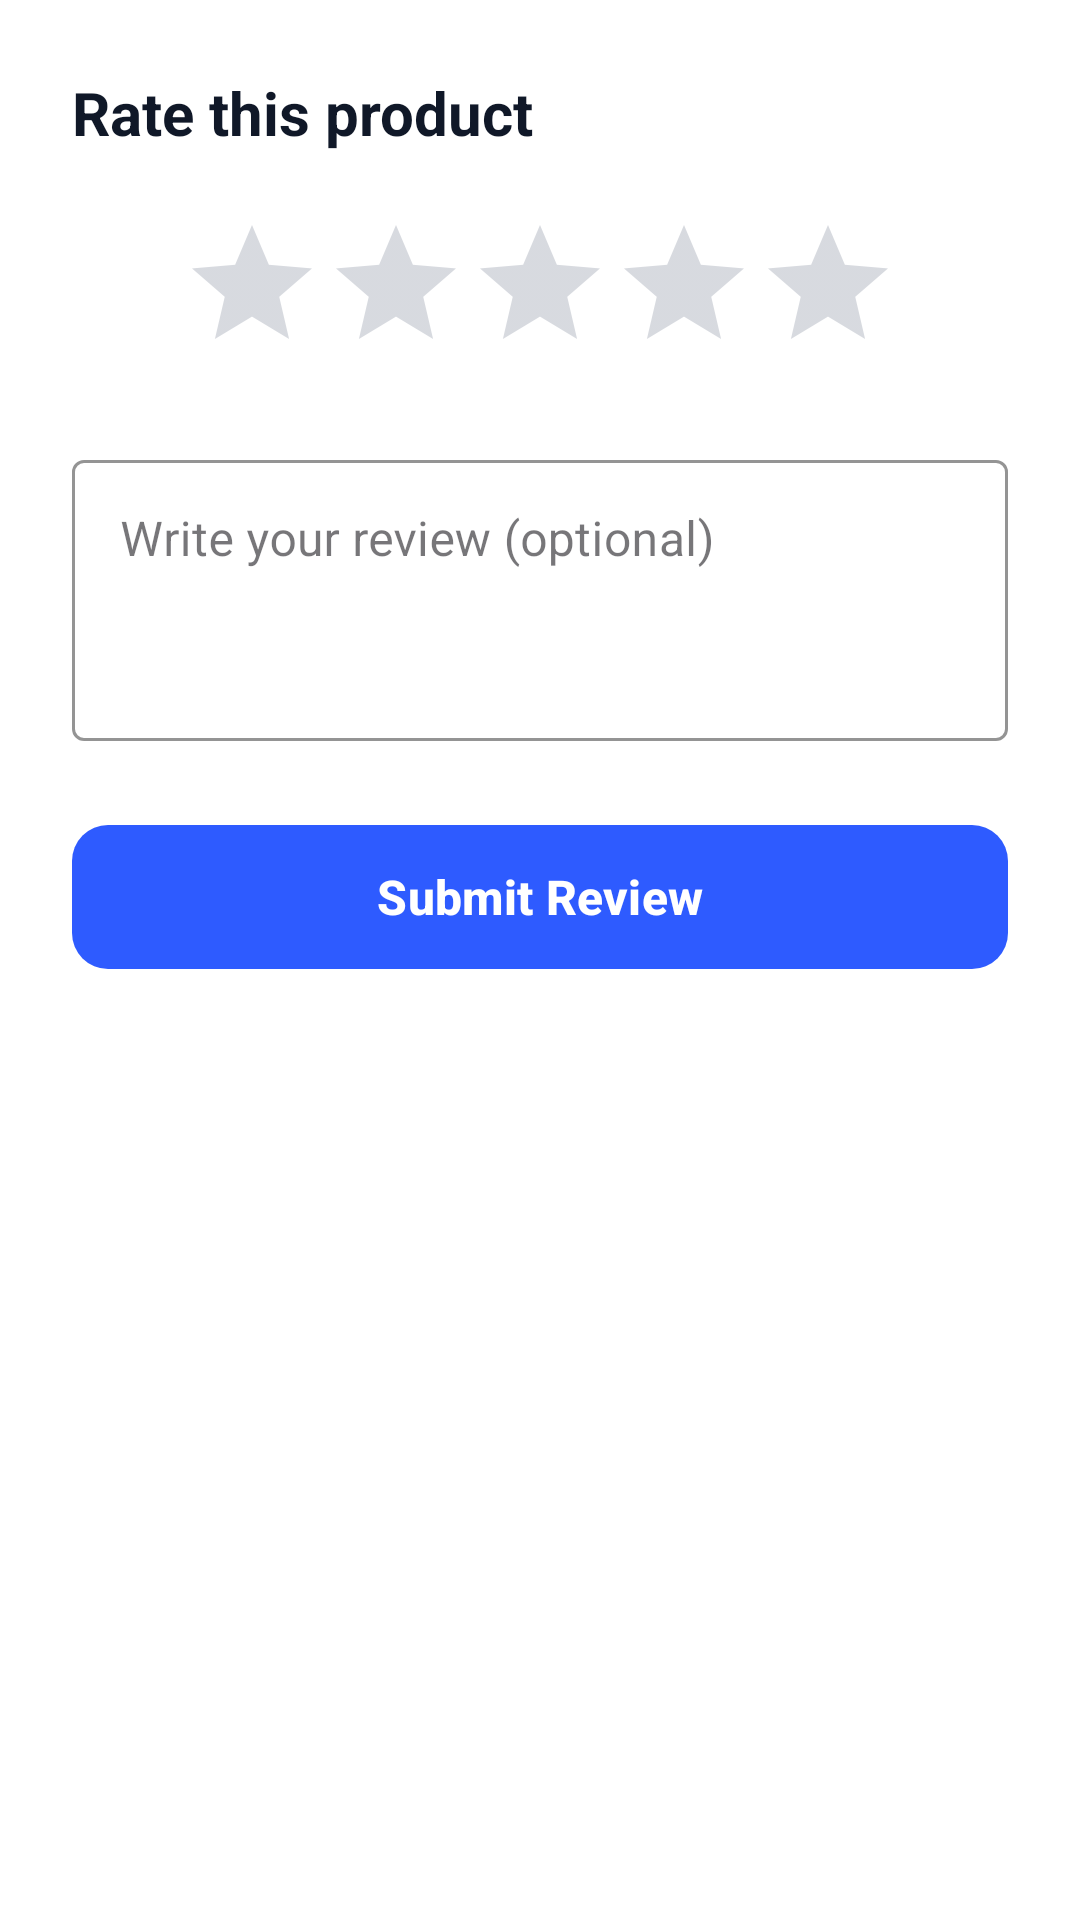

Here is an Android app screen rendered from its layout file. Give the layout XML and the strings, colors and styles it references.
<!-- AndroidManifest.xml: application theme Theme.LightShop -->
<!-- res/layout/dialog_add_review.xml -->
<?xml version="1.0" encoding="utf-8"?>
<LinearLayout xmlns:android="http://schemas.android.com/apk/res/android"
    xmlns:app="http://schemas.android.com/apk/res-auto"
    android:layout_width="match_parent"
    android:layout_height="wrap_content"
    android:orientation="vertical"
    android:padding="24dp">

    <TextView
        android:layout_width="match_parent"
        android:layout_height="wrap_content"
        android:text="Rate this product"
        android:textColor="@color/dark_navy"
        android:textSize="20sp"
        android:textStyle="bold" />

    <RatingBar
        android:id="@+id/dialog_rating_bar"
        android:layout_width="wrap_content"
        android:layout_height="wrap_content"
        android:layout_gravity="center_horizontal"
        android:layout_marginTop="20dp"
        android:numStars="5"
        android:stepSize="1.0"
        android:theme="@style/RatingBarTheme" />

    <com.google.android.material.textfield.TextInputLayout
        style="@style/Widget.MaterialComponents.TextInputLayout.OutlinedBox"
        android:layout_width="match_parent"
        android:layout_height="wrap_content"
        android:layout_marginTop="20dp"
        android:hint="Write your review (optional)"
        app:boxStrokeColor="@color/primary_blue"
        app:hintTextColor="@color/primary_blue">

        <com.google.android.material.textfield.TextInputEditText
            android:id="@+id/et_comment"
            android:layout_width="match_parent"
            android:layout_height="wrap_content"
            android:gravity="top"
            android:inputType="textMultiLine"
            android:minLines="3"
            android:textColor="@color/dark_navy" />
    </com.google.android.material.textfield.TextInputLayout>

    <com.google.android.material.button.MaterialButton
        android:id="@+id/btn_submit_review"
        android:layout_width="match_parent"
        android:layout_height="56dp"
        android:layout_marginTop="24dp"
        android:text="Submit Review"
        android:textAllCaps="false"
        android:textSize="16sp"
        android:textStyle="bold"
        app:backgroundTint="@color/primary_blue"
        app:cornerRadius="12dp" />

</LinearLayout>
<!-- resources referenced by this layout -->
<resources>
  <color name="dark_navy">#101828</color>
  <color name="primary_blue">#2E5BFF</color>
  <style name="RatingBarTheme" parent="Widget.AppCompat.RatingBar">
          <item name="colorControlNormal">@color/secondary_gray</item>
          <item name="colorControlActivated">#FFD700</item> 
      </style>
  <style name="Theme.LightShop" parent="Base.Theme.LightShop" />
  <color name="secondary_gray">#667085</color>
  <style name="Base.Theme.LightShop" parent="Theme.Material3.Light.NoActionBar">
          
          <item name="android:statusBarColor">@color/white</item>
          <item name="android:windowLightStatusBar">true</item>
          <item name="android:navigationBarColor">@color/white</item>
          <item name="android:windowBackground">@color/white</item>
          <item name="android:colorBackground">@color/white</item>
  
          
          <item name="colorSurface">@color/white</item>
          <item name="colorSurfaceVariant">@color/white</item>
  
          <item name="bottomNavigationStyle">@style/Widget.App.BottomNavigationView</item>
      </style>
  <color name="white">#FFFFFFFF</color>
  <style name="Widget.App.BottomNavigationView" parent="Widget.Material3.BottomNavigationView">
          <item name="materialThemeOverlay">@style/ThemeOverlay.App.BottomNavigationView</item>
          <item name="android:background">@color/white</item>
          <item name="itemIconTint">@color/nav_selector</item>
          <item name="itemTextColor">@color/nav_selector</item>
          <item name="itemActiveIndicatorStyle">@style/Widget.App.BottomNavigationView.ActiveIndicator</item>
      </style>
  <style name="ThemeOverlay.App.BottomNavigationView" parent="">
          <item name="colorPrimary">@color/black</item>
      </style>
  <style name="Widget.App.BottomNavigationView.ActiveIndicator" parent="Widget.Material3.BottomNavigationView.ActiveIndicator">
          <item name="android:color">@color/nav_active_indicator</item>
          <item name="marginHorizontal">16dp</item>
      </style>
  <color name="black">#FF000000</color>
  <color name="nav_active_indicator">#E3F2FD</color>
</resources>
